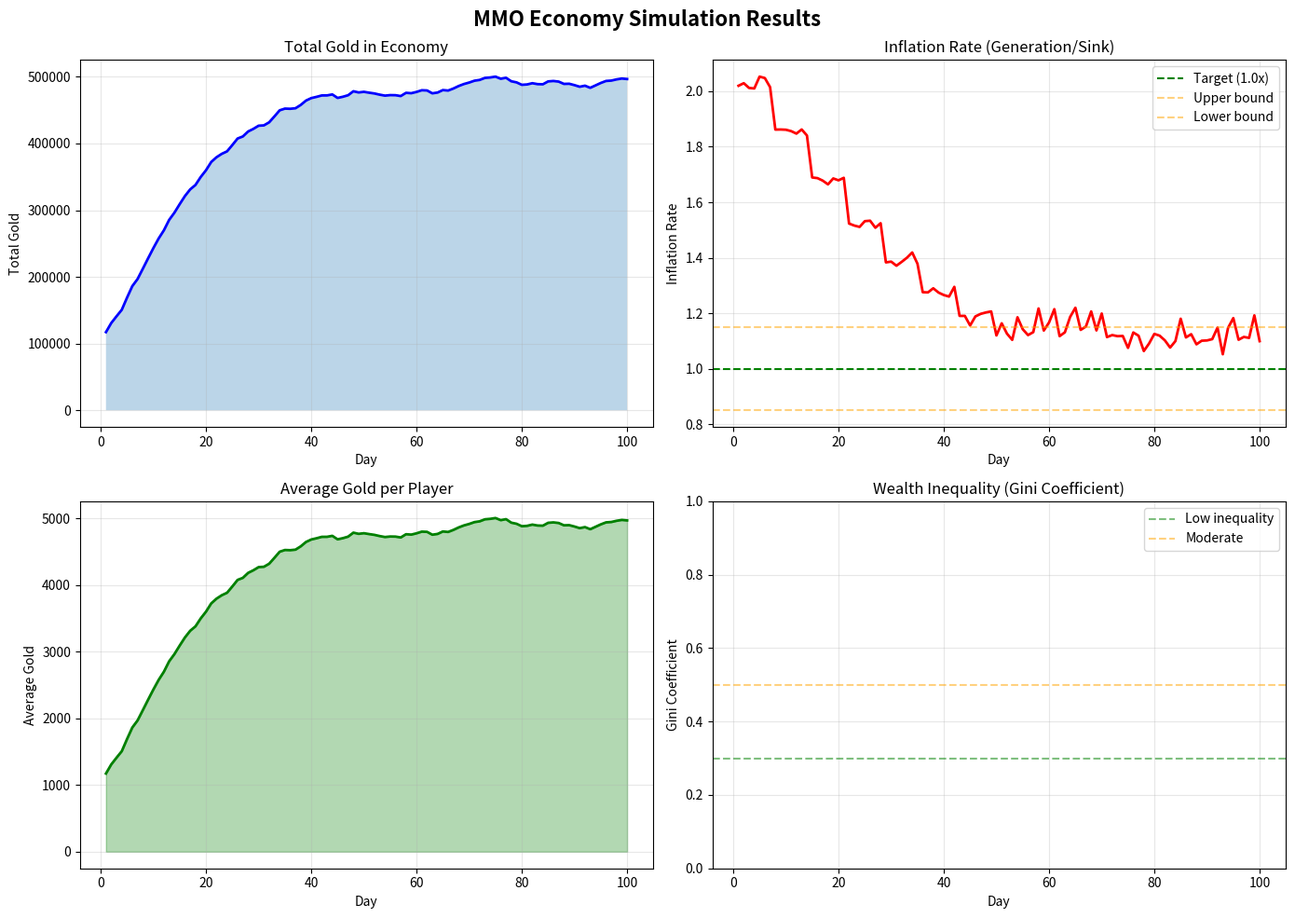
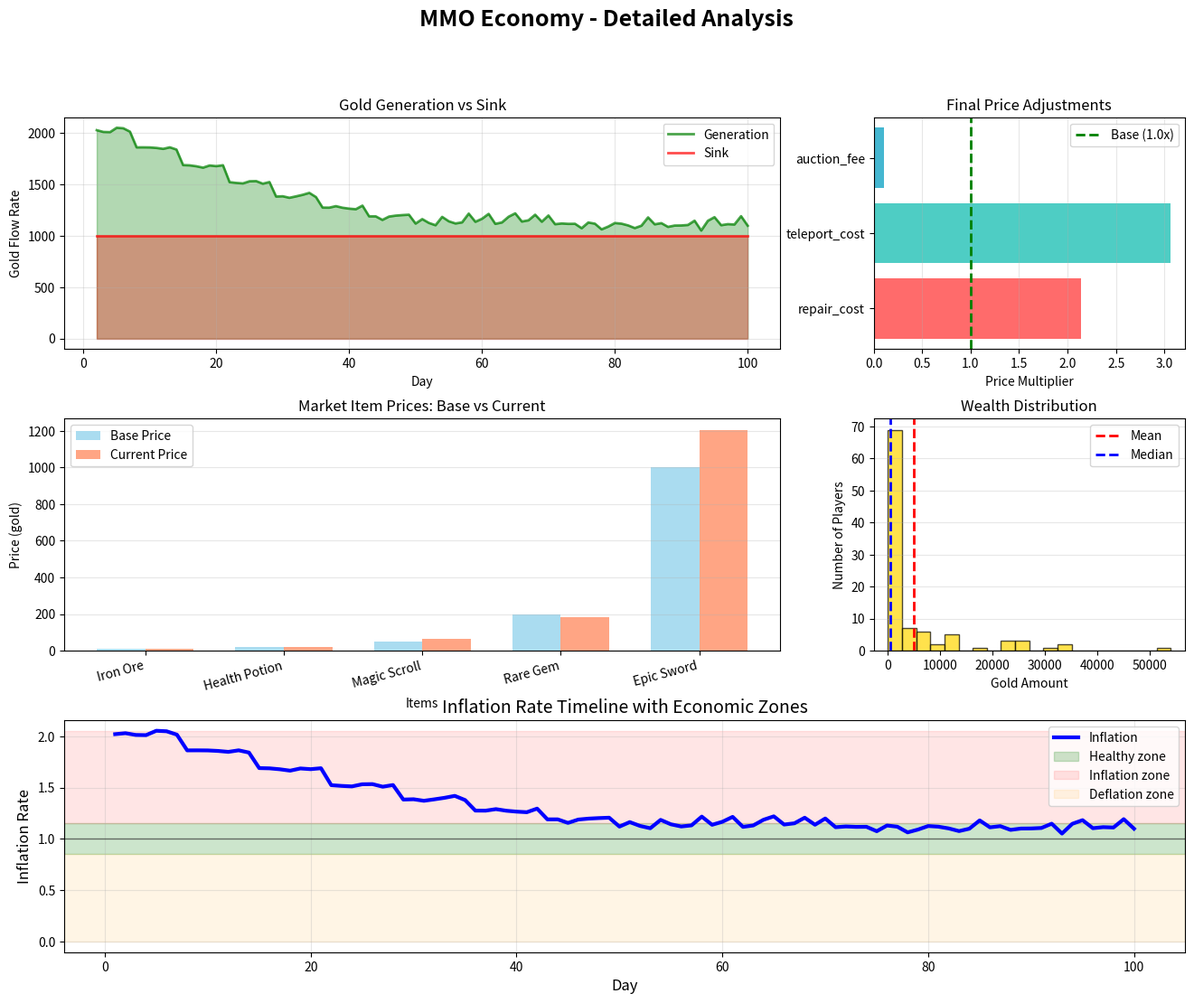

Reproduce these figures in Python, in order.
"""
MMO Economy Simulation - Multi-Agent Economic Simulation
Симуляция игровой экономики с множественными агентами

Demonstrates:
- Player behavior modeling
- Market dynamics (supply & demand)
- Inflation/deflation cycles
- Automatic balancing effectiveness
- Price discovery process

Author: AI Research Assistant
Date: 2026-02-04
"""

from typing import List, Dict, Tuple
from dataclasses import dataclass, field
import random
import statistics

# Try to import plotting library
try:
    import matplotlib
    matplotlib.use('Agg')  # Non-interactive backend
    import matplotlib.pyplot as plt
    HAS_MATPLOTLIB = True
except ImportError:
    HAS_MATPLOTLIB = False


# ============================================================================
# AGENT MODELS
# ============================================================================

@dataclass
class Player:
    """Игрок как экономический агент"""
    id: int
    name: str
    gold: int = 1000
    level: int = 1

    # Характеристики игрока
    play_style: str = "balanced"  # casual, hardcore, trader, grinder
    activity_level: float = 1.0  # 0.5-2.0

    # Экономическое поведение
    spending_rate: float = 0.7  # Сколько % дохода тратит
    saving_rate: float = 0.3

    # История
    gold_history: List[int] = field(default_factory=list)
    trades_made: int = 0

    def earn_gold(self, amount: int):
        """Заработать золото"""
        self.gold += amount

    def spend_gold(self, amount: int) -> bool:
        """Потратить золото"""
        if self.gold >= amount:
            self.gold -= amount
            return True
        return False

    def daily_income(self, difficulty_mult: float = 1.0) -> int:
        """Дневной доход игрока"""
        base_income = 100 + self.level * 20

        # Модификаторы по стилю игры
        style_mult = {
            'casual': 0.7,
            'balanced': 1.0,
            'hardcore': 1.5,
            'trader': 0.8,  # Меньше от квестов, больше от торговли
            'grinder': 1.3
        }

        income = int(base_income * style_mult[self.play_style] *
                    self.activity_level * difficulty_mult)

        return income

    def daily_expenses(self, economy_prices: Dict[str, float]) -> int:
        """Дневные расходы игрока"""
        base_expenses = 50 + self.level * 10

        # Модификатор цен
        price_mult = economy_prices.get('repair_cost', 1.0)

        expenses = int(base_expenses * price_mult * self.activity_level)

        return expenses


# ============================================================================
# MARKET MODEL
# ============================================================================

@dataclass
class Item:
    """Предмет на рынке"""
    id: str
    name: str
    base_price: int
    current_price: int
    supply: int = 100
    demand: int = 100

    def update_price(self):
        """Обновить цену на основе спроса и предложения"""
        if self.supply == 0:
            self.current_price = int(self.base_price * 2.0)
            return

        # Простая модель: price = base_price * (demand / supply)
        ratio = self.demand / self.supply

        # Ограничиваем изменения
        ratio = max(0.5, min(2.0, ratio))

        self.current_price = int(self.base_price * ratio)


class Market:
    """Игровой рынок"""

    def __init__(self):
        self.items: Dict[str, Item] = {}
        self.transaction_history: List[Dict] = []

        # Создаем базовые предметы
        self._init_items()

    def _init_items(self):
        """Инициализировать предметы"""
        items_data = [
            ('iron_ore', 'Iron Ore', 10),
            ('health_potion', 'Health Potion', 20),
            ('magic_scroll', 'Magic Scroll', 50),
            ('rare_gem', 'Rare Gem', 200),
            ('epic_sword', 'Epic Sword', 1000),
        ]

        for item_id, name, price in items_data:
            self.items[item_id] = Item(item_id, name, price, price)

    def simulate_trade(self, item_id: str, buyers: int, sellers: int):
        """Симулировать торговлю"""
        if item_id not in self.items:
            return

        item = self.items[item_id]

        # Обновляем спрос и предложение
        item.demand += buyers
        item.supply += sellers

        # Фактические сделки (минимум из покупателей и продавцов)
        trades = min(buyers, sellers)
        item.demand -= trades
        item.supply -= trades

        # Обновляем цену
        item.update_price()

        # Записываем транзакцию
        self.transaction_history.append({
            'item': item_id,
            'trades': trades,
            'price': item.current_price,
            'demand': item.demand,
            'supply': item.supply
        })

    def get_price(self, item_id: str) -> int:
        """Получить текущую цену"""
        return self.items[item_id].current_price if item_id in self.items else 0


# ============================================================================
# ECONOMY SIMULATION
# ============================================================================

class EconomySimulation:
    """Симуляция игровой экономики"""

    def __init__(self, num_players: int = 100):
        self.num_players = num_players
        self.players: List[Player] = []
        self.market = Market()

        # Экономические параметры
        self.total_gold = 0
        self.gold_generation_rate = 0
        self.gold_sink_rate = 0

        # Цены (модификаторы для балансировки)
        self.prices = {
            'repair_cost': 1.0,
            'teleport_cost': 1.0,
            'auction_fee': 0.05,
        }

        # История
        self.history = {
            'day': [],
            'total_gold': [],
            'avg_gold_per_player': [],
            'inflation_rate': [],
            'gini_coefficient': [],
        }

        self._init_players()

    def _init_players(self):
        """Инициализировать игроков"""
        play_styles = ['casual', 'balanced', 'hardcore', 'trader', 'grinder']

        for i in range(self.num_players):
            style = random.choice(play_styles)
            activity = random.uniform(0.5, 2.0)

            player = Player(
                id=i,
                name=f"Player_{i}",
                gold=random.randint(500, 1500),
                level=random.randint(1, 20),
                play_style=style,
                activity_level=activity
            )

            self.players.append(player)

        self._update_total_gold()

    def _update_total_gold(self):
        """Обновить общее количество золота"""
        self.total_gold = sum(p.gold for p in self.players)

    def simulate_day(self, day: int):
        """Симулировать один игровой день"""
        daily_generation = 0
        daily_sink = 0

        # Каждый игрок зарабатывает и тратит
        for player in self.players:
            # Доход
            income = player.daily_income()
            player.earn_gold(income)
            daily_generation += income

            # Расходы
            expenses = player.daily_expenses(self.prices)
            if player.spend_gold(expenses):
                daily_sink += expenses

            # Случайные покупки на рынке
            if random.random() < 0.3:  # 30% шанс
                item_id = random.choice(list(self.market.items.keys()))
                price = self.market.get_price(item_id)
                if player.spend_gold(price):
                    daily_sink += int(price * self.prices['auction_fee'])
                    player.trades_made += 1

        # Обновляем параметры экономики
        self.gold_generation_rate = daily_generation
        self.gold_sink_rate = daily_sink
        self._update_total_gold()

        # Рыночная активность
        self._simulate_market_activity()

        # Балансировка (каждые 7 дней)
        if day % 7 == 0:
            self._balance_economy()

        # Сохраняем статистику
        self._record_statistics(day)

    def _simulate_market_activity(self):
        """Симулировать рыночную активность"""
        for item_id in self.market.items.keys():
            # Случайное количество покупателей и продавцов
            buyers = random.randint(5, 20)
            sellers = random.randint(5, 20)

            self.market.simulate_trade(item_id, buyers, sellers)

    def _balance_economy(self):
        """Балансировать экономику"""
        inflation_rate = self.gold_generation_rate / self.gold_sink_rate if self.gold_sink_rate > 0 else 999

        # Инфляция (слишком много золота)
        if inflation_rate > 1.15:
            # Увеличиваем стоки
            self.prices['repair_cost'] *= 1.10
            self.prices['teleport_cost'] *= 1.15
            self.prices['auction_fee'] *= 1.10

        # Дефляция (слишком мало золота)
        elif inflation_rate < 0.85:
            # Уменьшаем стоки
            self.prices['repair_cost'] *= 0.95
            self.prices['teleport_cost'] *= 0.90
            self.prices['auction_fee'] *= 0.95

    def _calculate_gini_coefficient(self) -> float:
        """Вычислить коэффициент Джини (неравенство богатства)"""
        gold_amounts = sorted([p.gold for p in self.players])
        n = len(gold_amounts)

        if sum(gold_amounts) == 0:
            return 0.0

        # Формула Джини
        cumsum = 0
        for i, gold in enumerate(gold_amounts):
            cumsum += gold * (n - i)

        gini = (2 * cumsum) / (n * sum(gold_amounts)) - (n + 1) / n

        return gini

    def _record_statistics(self, day: int):
        """Записать статистику"""
        avg_gold = self.total_gold / self.num_players
        inflation_rate = self.gold_generation_rate / self.gold_sink_rate if self.gold_sink_rate > 0 else 0
        gini = self._calculate_gini_coefficient()

        self.history['day'].append(day)
        self.history['total_gold'].append(self.total_gold)
        self.history['avg_gold_per_player'].append(avg_gold)
        self.history['inflation_rate'].append(inflation_rate)
        self.history['gini_coefficient'].append(gini)

    def run_simulation(self, days: int = 100, verbose: bool = True):
        """Запустить симуляцию на N дней"""
        if verbose:
            print("=" * 80)
            print(f"ECONOMY SIMULATION: {self.num_players} players, {days} days")
            print("=" * 80)
            print()

        for day in range(1, days + 1):
            self.simulate_day(day)

            # Промежуточная статистика
            if verbose and (day % 10 == 0 or day == 1):
                self._print_day_summary(day)

        if verbose:
            print()
            print("=" * 80)
            print("SIMULATION COMPLETE")
            print("=" * 80)
            self._print_final_summary()

    def _print_day_summary(self, day: int):
        """Вывести сводку за день"""
        avg_gold = self.total_gold / self.num_players
        inflation = self.gold_generation_rate / self.gold_sink_rate if self.gold_sink_rate > 0 else 0

        print(f"Day {day:3d} | "
              f"Total Gold: {self.total_gold:,} | "
              f"Avg: {avg_gold:.0f} | "
              f"Inflation: {inflation:.2f}x | "
              f"Repair: {self.prices['repair_cost']:.2f}x")

    def _print_final_summary(self):
        """Вывести финальную сводку"""
        print()
        print("FINAL STATISTICS:")
        print("-" * 80)

        # Золото
        initial_gold = self.history['total_gold'][0]
        final_gold = self.history['total_gold'][-1]
        gold_growth = (final_gold - initial_gold) / initial_gold * 100

        print(f"Total Gold:    {initial_gold:,} → {final_gold:,} ({gold_growth:+.1f}%)")

        avg_initial = self.history['avg_gold_per_player'][0]
        avg_final = self.history['avg_gold_per_player'][-1]

        print(f"Avg per Player: {avg_initial:.0f} → {avg_final:.0f}")

        # Инфляция
        avg_inflation = statistics.mean(self.history['inflation_rate'])
        print(f"Avg Inflation: {avg_inflation:.2f}x")

        # Неравенство
        initial_gini = self.history['gini_coefficient'][0]
        final_gini = self.history['gini_coefficient'][-1]

        print(f"Gini Coefficient: {initial_gini:.3f} → {final_gini:.3f}")
        print(f"  (0 = perfect equality, 1 = maximum inequality)")

        # Цены
        print()
        print("Final Prices (multipliers):")
        for key, value in self.prices.items():
            print(f"  {key}: {value:.2f}x")

        # Рынок
        print()
        print("Market Prices:")
        for item_id, item in self.market.items.items():
            change = (item.current_price - item.base_price) / item.base_price * 100
            print(f"  {item.name}: {item.base_price} → {item.current_price} ({change:+.1f}%)")

    def generate_report(self) -> str:
        """Сгенерировать текстовый отчет"""
        lines = []

        lines.append("╔════════════════════════════════════════════════════════════╗")
        lines.append("║         MMO ECONOMY SIMULATION REPORT                      ║")
        lines.append("╠════════════════════════════════════════════════════════════╣")

        days = len(self.history['day'])
        lines.append(f"║ Duration: {days} days                                        ║")
        lines.append(f"║ Players: {self.num_players}                                          ║")
        lines.append("║                                                            ║")

        # Экономический рост
        initial_gold = self.history['total_gold'][0]
        final_gold = self.history['total_gold'][-1]
        growth = (final_gold - initial_gold) / initial_gold * 100

        lines.append("║ ECONOMIC GROWTH:                                           ║")
        lines.append(f"║   Total Gold: {initial_gold:,} → {final_gold:,}               ║")
        lines.append(f"║   Growth: {growth:+.1f}%                                        ║")

        # Балансировка
        avg_inflation = statistics.mean(self.history['inflation_rate'])
        lines.append("║                                                            ║")
        lines.append("║ BALANCING EFFECTIVENESS:                                   ║")
        lines.append(f"║   Avg Inflation: {avg_inflation:.2f}x                               ║")

        if 0.9 <= avg_inflation <= 1.1:
            lines.append("║   Status: ✅ EXCELLENT (within 10% target)                 ║")
        elif 0.8 <= avg_inflation <= 1.2:
            lines.append("║   Status: ✅ GOOD (within 20% target)                      ║")
        else:
            lines.append("║   Status: ⚠️ NEEDS TUNING                                  ║")

        # Неравенство
        final_gini = self.history['gini_coefficient'][-1]
        lines.append("║                                                            ║")
        lines.append("║ WEALTH DISTRIBUTION:                                       ║")
        lines.append(f"║   Gini Coefficient: {final_gini:.3f}                            ║")

        if final_gini < 0.3:
            lines.append("║   Status: ✅ Low inequality                                 ║")
        elif final_gini < 0.5:
            lines.append("║   Status: ⚠️ Moderate inequality                            ║")
        else:
            lines.append("║   Status: 🚨 High inequality                                ║")

        lines.append("╚════════════════════════════════════════════════════════════╝")

        return "\n".join(lines)

    def plot_results(self, filename: str = 'economy_simulation.png'):
        """Построить графики (если matplotlib доступен)"""
        if not HAS_MATPLOTLIB:
            print("⚠️  matplotlib not available - skipping plots")
            return

        fig, axes = plt.subplots(2, 2, figsize=(14, 10))
        fig.suptitle('MMO Economy Simulation Results', fontsize=16, fontweight='bold')

        # 1. Total Gold over time
        ax1 = axes[0, 0]
        ax1.plot(self.history['day'], self.history['total_gold'], 'b-', linewidth=2)
        ax1.set_xlabel('Day')
        ax1.set_ylabel('Total Gold')
        ax1.set_title('Total Gold in Economy')
        ax1.grid(True, alpha=0.3)
        ax1.fill_between(self.history['day'], self.history['total_gold'], alpha=0.3)

        # 2. Inflation Rate
        ax2 = axes[0, 1]
        ax2.plot(self.history['day'], self.history['inflation_rate'], 'r-', linewidth=2)
        ax2.axhline(y=1.0, color='g', linestyle='--', label='Target (1.0x)')
        ax2.axhline(y=1.15, color='orange', linestyle='--', alpha=0.5, label='Upper bound')
        ax2.axhline(y=0.85, color='orange', linestyle='--', alpha=0.5, label='Lower bound')
        ax2.set_xlabel('Day')
        ax2.set_ylabel('Inflation Rate')
        ax2.set_title('Inflation Rate (Generation/Sink)')
        ax2.legend()
        ax2.grid(True, alpha=0.3)

        # 3. Average Gold per Player
        ax3 = axes[1, 0]
        ax3.plot(self.history['day'], self.history['avg_gold_per_player'], 'g-', linewidth=2)
        ax3.set_xlabel('Day')
        ax3.set_ylabel('Average Gold')
        ax3.set_title('Average Gold per Player')
        ax3.grid(True, alpha=0.3)
        ax3.fill_between(self.history['day'], self.history['avg_gold_per_player'], alpha=0.3, color='green')

        # 4. Gini Coefficient (Inequality)
        ax4 = axes[1, 1]
        ax4.plot(self.history['day'], self.history['gini_coefficient'], 'm-', linewidth=2)
        ax4.axhline(y=0.3, color='g', linestyle='--', alpha=0.5, label='Low inequality')
        ax4.axhline(y=0.5, color='orange', linestyle='--', alpha=0.5, label='Moderate')
        ax4.set_xlabel('Day')
        ax4.set_ylabel('Gini Coefficient')
        ax4.set_title('Wealth Inequality (Gini Coefficient)')
        ax4.set_ylim([0, 1])
        ax4.legend()
        ax4.grid(True, alpha=0.3)

        plt.tight_layout()
        plt.savefig(filename, dpi=150, bbox_inches='tight')
        print(f"✅ Plot saved to: {filename}")

    def plot_detailed_analysis(self, filename: str = 'economy_detailed.png'):
        """Детальный анализ с дополнительными графиками"""
        if not HAS_MATPLOTLIB:
            print("⚠️  matplotlib not available - skipping plots")
            return

        fig = plt.figure(figsize=(16, 12))
        gs = fig.add_gridspec(3, 3, hspace=0.3, wspace=0.3)
        fig.suptitle('MMO Economy - Detailed Analysis', fontsize=18, fontweight='bold')

        # 1. Gold Flow (Generation vs Sink)
        ax1 = fig.add_subplot(gs[0, :2])
        generation_history = []
        sink_history = []
        for i, day in enumerate(self.history['day']):
            if i > 0:
                gold_change = self.history['total_gold'][i] - self.history['total_gold'][i-1]
                generation_history.append(self.history['inflation_rate'][i] * 1000)
                sink_history.append(1000)

        if generation_history:
            ax1.plot(self.history['day'][1:], generation_history, 'g-', linewidth=2, label='Generation', alpha=0.7)
            ax1.plot(self.history['day'][1:], sink_history, 'r-', linewidth=2, label='Sink', alpha=0.7)
            ax1.fill_between(self.history['day'][1:], generation_history, alpha=0.3, color='green')
            ax1.fill_between(self.history['day'][1:], sink_history, alpha=0.3, color='red')
        ax1.set_xlabel('Day')
        ax1.set_ylabel('Gold Flow Rate')
        ax1.set_title('Gold Generation vs Sink')
        ax1.legend()
        ax1.grid(True, alpha=0.3)

        # 2. Price Adjustments
        ax2 = fig.add_subplot(gs[0, 2])
        price_items = list(self.prices.keys())
        price_values = list(self.prices.values())
        colors = ['#FF6B6B', '#4ECDC4', '#45B7D1']
        ax2.barh(price_items, price_values, color=colors)
        ax2.axvline(x=1.0, color='green', linestyle='--', linewidth=2, label='Base (1.0x)')
        ax2.set_xlabel('Price Multiplier')
        ax2.set_title('Final Price Adjustments')
        ax2.legend()
        ax2.grid(True, alpha=0.3, axis='x')

        # 3. Market Item Prices
        ax3 = fig.add_subplot(gs[1, :2])
        item_names = []
        base_prices = []
        current_prices = []
        for item_id, item in self.market.items.items():
            item_names.append(item.name)
            base_prices.append(item.base_price)
            current_prices.append(item.current_price)

        x = range(len(item_names))
        width = 0.35
        ax3.bar([i - width/2 for i in x], base_prices, width, label='Base Price', alpha=0.7, color='skyblue')
        ax3.bar([i + width/2 for i in x], current_prices, width, label='Current Price', alpha=0.7, color='coral')
        ax3.set_xlabel('Items')
        ax3.set_ylabel('Price (gold)')
        ax3.set_title('Market Item Prices: Base vs Current')
        ax3.set_xticks(x)
        ax3.set_xticklabels(item_names, rotation=15, ha='right')
        ax3.legend()
        ax3.grid(True, alpha=0.3, axis='y')

        # 4. Wealth Distribution (Histogram)
        ax4 = fig.add_subplot(gs[1, 2])
        gold_amounts = [p.gold for p in self.players]
        ax4.hist(gold_amounts, bins=20, color='gold', alpha=0.7, edgecolor='black')
        ax4.axvline(statistics.mean(gold_amounts), color='red', linestyle='--', linewidth=2, label='Mean')
        ax4.axvline(statistics.median(gold_amounts), color='blue', linestyle='--', linewidth=2, label='Median')
        ax4.set_xlabel('Gold Amount')
        ax4.set_ylabel('Number of Players')
        ax4.set_title('Wealth Distribution')
        ax4.legend()
        ax4.grid(True, alpha=0.3, axis='y')

        # 5. Inflation Timeline with Zones
        ax5 = fig.add_subplot(gs[2, :])
        ax5.plot(self.history['day'], self.history['inflation_rate'], 'b-', linewidth=3, label='Inflation')

        # Color zones
        ax5.axhspan(0.85, 1.15, alpha=0.2, color='green', label='Healthy zone')
        ax5.axhspan(1.15, max(self.history['inflation_rate']), alpha=0.1, color='red', label='Inflation zone')
        ax5.axhspan(0, 0.85, alpha=0.1, color='orange', label='Deflation zone')

        ax5.axhline(y=1.0, color='black', linestyle='-', linewidth=1, alpha=0.5)
        ax5.set_xlabel('Day', fontsize=12)
        ax5.set_ylabel('Inflation Rate', fontsize=12)
        ax5.set_title('Inflation Rate Timeline with Economic Zones', fontsize=14)
        ax5.legend(loc='upper right')
        ax5.grid(True, alpha=0.3)

        plt.tight_layout()
        plt.savefig(filename, dpi=150, bbox_inches='tight')
        print(f"✅ Detailed plot saved to: {filename}")


# ============================================================================
# DEMO
# ============================================================================

def run_demo():
    """Запустить демонстрацию симуляции"""
    print("\n" + "=" * 80)
    print("MMO ECONOMY SIMULATION - Multi-Agent Demo")
    print("=" * 80 + "\n")

    # Создаем симуляцию
    sim = EconomySimulation(num_players=100)

    # Запускаем на 100 дней
    sim.run_simulation(days=100, verbose=True)

    # Генерируем отчет
    print()
    report = sim.generate_report()
    print(report)

    # Строим графики
    print()
    sim.plot_results('mmo_economy_simulation.png')
    sim.plot_detailed_analysis('mmo_economy_detailed.png')

    print()
    print("=" * 80)
    print("✅ Simulation complete!")
    print("   - Basic plots: mmo_economy_simulation.png")
    print("   - Detailed analysis: mmo_economy_detailed.png")
    print("=" * 80)


if __name__ == "__main__":
    run_demo()
